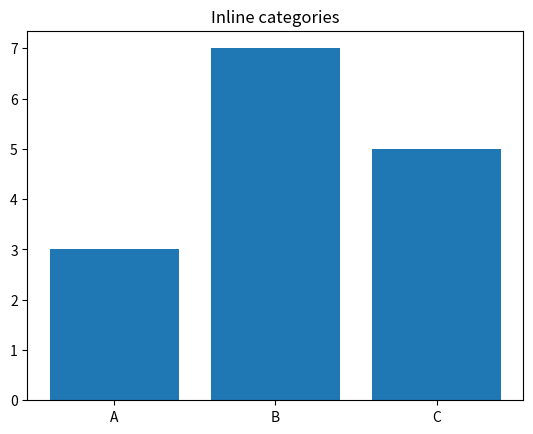

This chart was generated by the following Python code:
import matplotlib
matplotlib.use('Agg')
import matplotlib.pyplot as plt
plt.figure()
plt.bar(['A', 'B', 'C'], [3, 7, 5])
plt.title('Inline categories')
plt.savefig(r"{OUTPUT_PNG}", dpi=150, bbox_inches='tight')
